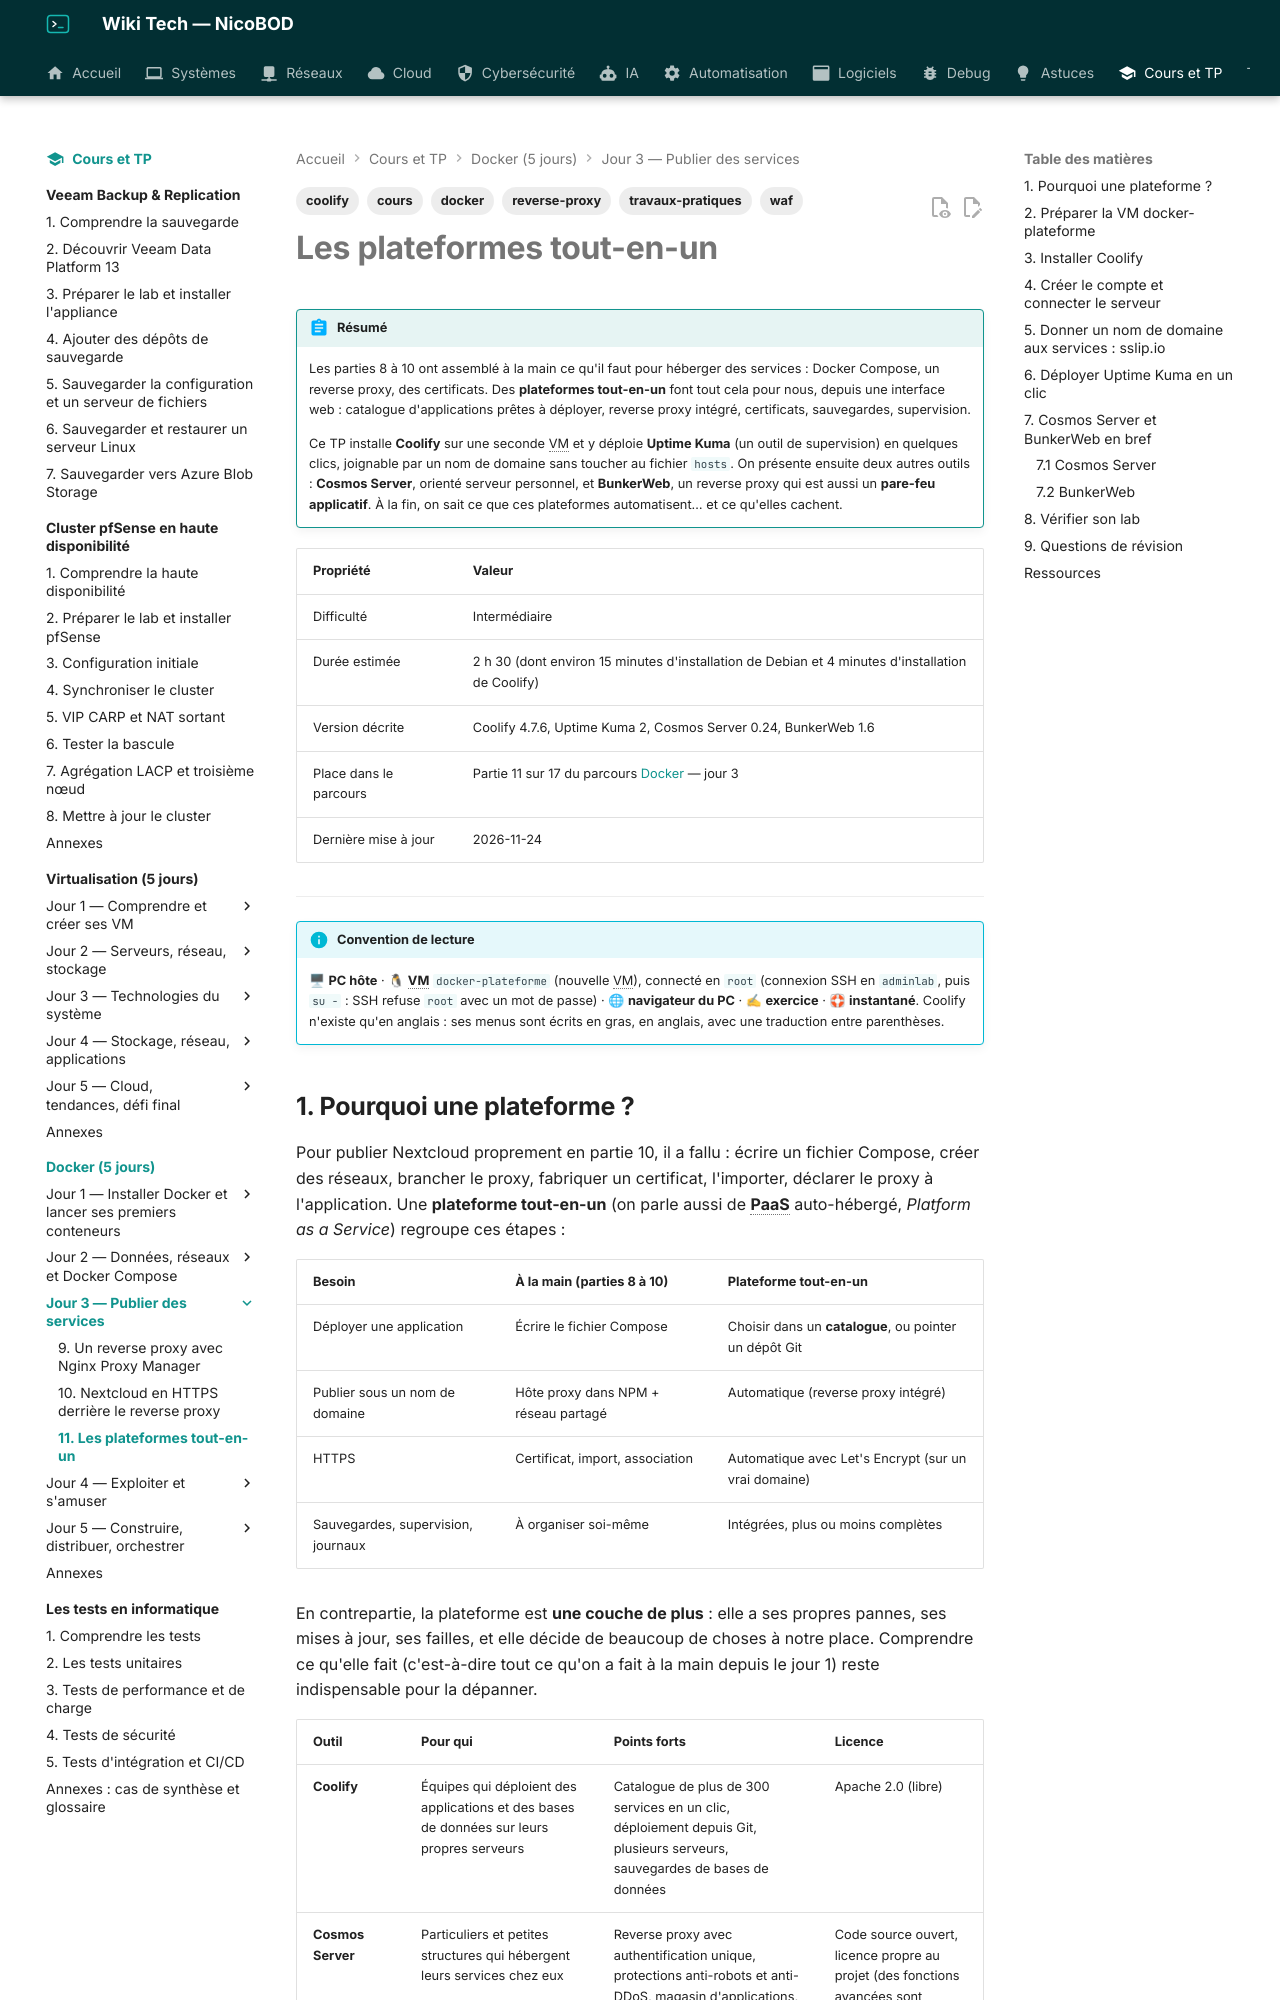

repository: NicoBOD/wiki-tech · page: cours-tp/docker/11-plateformes-tout-en-un/index.html · generator: mkdocs

---
title: "Les plateformes tout-en-un : Coolify (pratiqué), Cosmos Server et BunkerWeb"
date: 2026-11-24
author: Nicolas BODAINE
tags:
  - docker
  - coolify
  - reverse-proxy
  - waf
  - cours
  - travaux-pratiques
difficulty: intermédiaire
os: Debian 13.7, Coolify 4.7, Docker Engine 29.10
status: publié
---

<!-- ============================================================ -->
<!-- ⚠ RAPPEL IMPORTANT :                                          -->
<!-- Pensez TOUJOURS à ajouter une entrée dans le fichier d'index  -->
<!-- (index.md) du dossier correspondant (ex: docs/cloud/index.md) -->
<!-- afin de référencer ce nouvel article et permettre aux         -->
<!-- visiteurs de le trouver et de cliquer dessus !                -->
<!-- ============================================================ -->

# Les plateformes tout-en-un

!!! abstract "Résumé"
    Les parties 8 à 10 ont assemblé à la main ce qu'il faut pour héberger des services : Docker Compose, un reverse proxy, des certificats. Des **plateformes tout-en-un** font tout cela pour nous, depuis une interface web : catalogue d'applications prêtes à déployer, reverse proxy intégré, certificats, sauvegardes, supervision.

    Ce TP installe **Coolify** sur une seconde VM et y déploie **Uptime Kuma** (un outil de supervision) en quelques clics, joignable par un nom de domaine sans toucher au fichier `hosts`. On présente ensuite deux autres outils : **Cosmos Server**, orienté serveur personnel, et **BunkerWeb**, un reverse proxy qui est aussi un **pare-feu applicatif**. À la fin, on sait ce que ces plateformes automatisent… et ce qu'elles cachent.

| Propriété | Valeur |
|-----------|--------|
| Difficulté | Intermédiaire |
| Durée estimée | 2 h 30 (dont environ 15 minutes d'installation de Debian et 4 minutes d'installation de Coolify) |
| Version décrite | Coolify 4.7.6, Uptime Kuma 2, Cosmos Server 0.24, BunkerWeb 1.6 |
| Place dans le parcours | Partie 11 sur 17 du parcours [Docker](index.md) — jour 3 |
| Dernière mise à jour | 2026-11-24 |

---

!!! info "Convention de lecture"
    🖥 **PC hôte** · 🐧 **VM** `docker-plateforme` (nouvelle VM), connecté en `root` (connexion SSH en `adminlab`, puis `su -` : SSH refuse `root` avec un mot de passe) · 🌐 **navigateur du PC** · ✍ **exercice** · 🛟 **instantané**. Coolify n'existe qu'en anglais : ses menus sont écrits en gras, en anglais, avec une traduction entre parenthèses.

<!-- NOTE DE RÉDACTION (non affichée) : partie écrite à la demande du formateur (plateformes Docker + reverse proxy : Coolify, Cosmos Server, BunkerWeb), absente de ses supports. Coolify rejoué le 2026-11-24 sur une VM Debian 13.7 (KVM, 2 vCPU, 4 Go) : script officiel (3 min 11 s, 9 étapes), compte, assistant, service Uptime Kuma, domaine générique sslip.io. Constat : sans domaine générique, Coolify fabrique les adresses avec l'IP PUBLIQUE de la connexion Internet (inutilisable dans un lab derrière NAT) ; d'où le réglage « Wildcard domain » avant de créer les services. Cosmos Server et BunkerWeb sont présentés d'après leur documentation et leur dépôt GitHub (non installés dans le lab). -->
